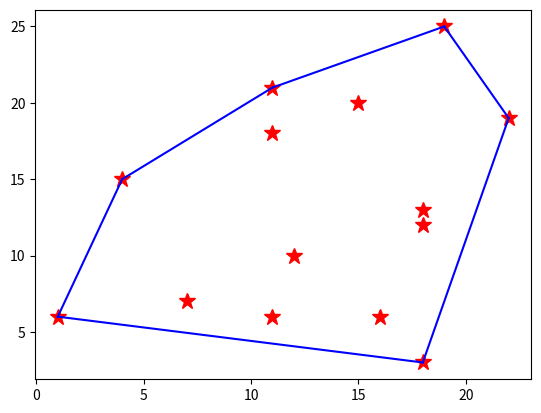

Here is the Python script that generated this plot:
import numpy as np
import matplotlib as mpl
from matplotlib import pyplot as plt

C=[(1,6),(4,15),(7,7),(18,13),(11,6),(11,18),(12,10),(15,20),(16,6),(11,21),(18,3),(18,12),(19,25),(22,19)]
ps=np.array(C)
min=[]
max=[]
def f(point_1, point_2): 
  x1,y1=point_1
  x2,y2=point_2
  m=(y2-y1)/(x2-x1)
  b=y1-((y2-y1)/(x2-x1))*x1
  return lambda x: m*x+b

def ver_para_creer(VC):
  for i in range(0,len(VC)-1):
    if VC[i]!=VC[i+1]:
      return False
  return True 

def g(point_1,point_2):
 x=np.linspace(point_1[0],point_2[0],100)
 funcion=f(point_1,point_2)
 y=funcion(x)
 plt.plot(x,y,linestyle='-', color='blue')

def le(point_1,point_2,ps):
  a=point_2[0]-point_1[0]
  b=(point_1[1]-point_2[1])
  c=(point_2[1]*point_1[0]-point_2[0]*point_1[1])
  V=[]
  for i in range(0,len(ps)):
    if set(point_1)!=set(ps[i]) and set(point_2)!= set(ps[i]):
      v= (a*ps[i][1])+(b*ps[i][0])+c
      if v>0:
        max.append(ps[i])
      elif v<0:
        min.append(ps[i])

def leM(point_1,point_2,ps):
  a=point_2[0]-point_1[0]
  b=(point_1[1]-point_2[1])
  c=(point_2[1]*point_1[0]-point_2[0]*point_1[1])
  V=[]
  for i in range(0,len(ps)):
    if set(point_1)!=set(ps[i]) and set(point_2)!= set(ps[i]):
      v= (a*ps[i][1])+(b*ps[i][0])+c
      if v>0:
        V.append(1)
      elif v<0:
        V.append(-1)
  if ver_para_creer(V):
    return True
  return False


def recursion(LP,RP,ps,O, min, max):
  if O==True:
    min.clear()
    le(LP,RP,ps)
    mins= sorted(min, key= lambda t:(t[1],t[0]))
    F=mins[0]
    if(len(mins)<= 1):
      g(LP,F)
      g(F,RP)
    else:
      if leM(LP,F,mins) & leM(RP,F,mins):
        g(LP,F)
        g(F,RP)
      elif leM(LP,F,mins) or (not leM(RP,F,mins)):
        g(LP,F)
        recursion(F,RP,mins,True)
      elif (not leM(LP,F,mins)) or leM(RP,F,mins):
        g(RP,F)
        recursion(LP,F,mins,True)
      elif (not leM(LP,F,mins)) & (not leM(F,RP,mins)):
        recursion(LP,F,mins,False, min, max)
  else:
    max.clear()
    le(LP,RP,ps)
    maxs= sorted(max, key= lambda t:(t[1],t[0]))
    F=maxs[len(max)-1]
    if(len(maxs)<=1):
      g(LP,F)
      g(F,RP)
    else:
      if leM(LP,F,maxs) & leM(F,RP,maxs):
        g(LP,F)
        g(F,RP)
      elif leM(LP,F,maxs) or (not leM(F,RP,maxs)):
        g(LP,F)
        recursion(RP,F,maxs,False, max)
      elif (not leM(LP,F,maxs)) or leM(F,RP,maxs):
        g(F,RP)
        recursion(LP,F,maxs,False, min, max)
      elif (not leM(LP,F,maxs)) & (not leM(F,RP,maxs)):
        recursion(LP,F,maxs,False, min, max)

S=C[0]
E=C[len(C)-1]

x, y=np.array(C).transpose()
plt.plot(x,y, linestyle="",marker="*",color="red",markersize=12)
recursion(S,E,ps,True, min, max)
recursion(S,E,ps,False, min, max)
plt.show()
